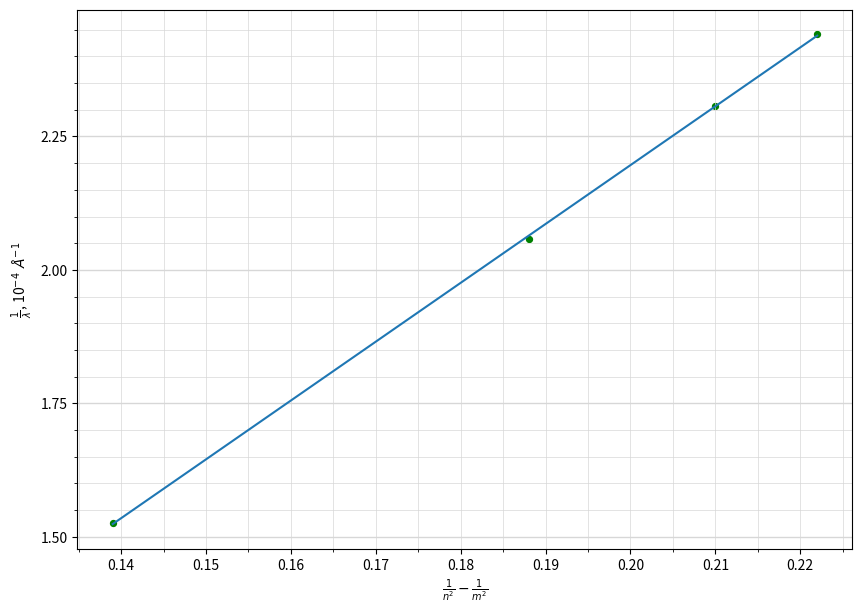

Recreate this plot in Python.
import numpy as np
import matplotlib.pyplot as plt
from matplotlib.ticker import MultipleLocator

plt.figure(figsize=(10,7))  #Размер изображения
#plt.title('График зависимости разности температуры от разности давления для T=295K') # Заголовок

x = [0.139, 0.188, 0.210, 0.222] # Координата x
y = [6552.54071,
4857.898635,
4335.103888,
4095.397476
] # Координата y


y = [1/_y*10000 for _y in y]

plt.scatter(x, y, s=18, c='green')  # Экспериментальные точки на графике

plt.xlabel(r'$\frac{1}{n^2} - \frac{1}{m^2}$') # Подпись абсцисс
plt.ylabel(r'$\frac{1}{\lambda}$, 10$^{-4}\ \AA^{-1}$') # Подпись ординат

p = np.polyfit(x, y, deg=1) # Построение кривой по мнк
p_f = np.poly1d(p)
plt.plot(x, p_f(x))
print(p_f)


DP = 2
ax = plt.gca()

## Характеристики сетки

ax.yaxis.set_minor_locator(MultipleLocator(0.05))
ax.yaxis.set_major_locator(MultipleLocator(0.25))
ax.xaxis.set_minor_locator(MultipleLocator(0.005))
ax.xaxis.set_major_locator(MultipleLocator(0.01))
ax.yaxis.grid(True,'major',linewidth=2/DP,linestyle='-',color='#d7d7d7')
ax.xaxis.grid(True,'minor',linewidth=1/DP,linestyle='-',color='#d7d7d7')
ax.yaxis.grid(True,'minor',linewidth=1/DP,linestyle='-',color='#d7d7d7')
ax.xaxis.grid(True,'major',linewidth=1/DP,linestyle='-',color='#d7d7d7',zorder=0)

plt.savefig('hydr_series')